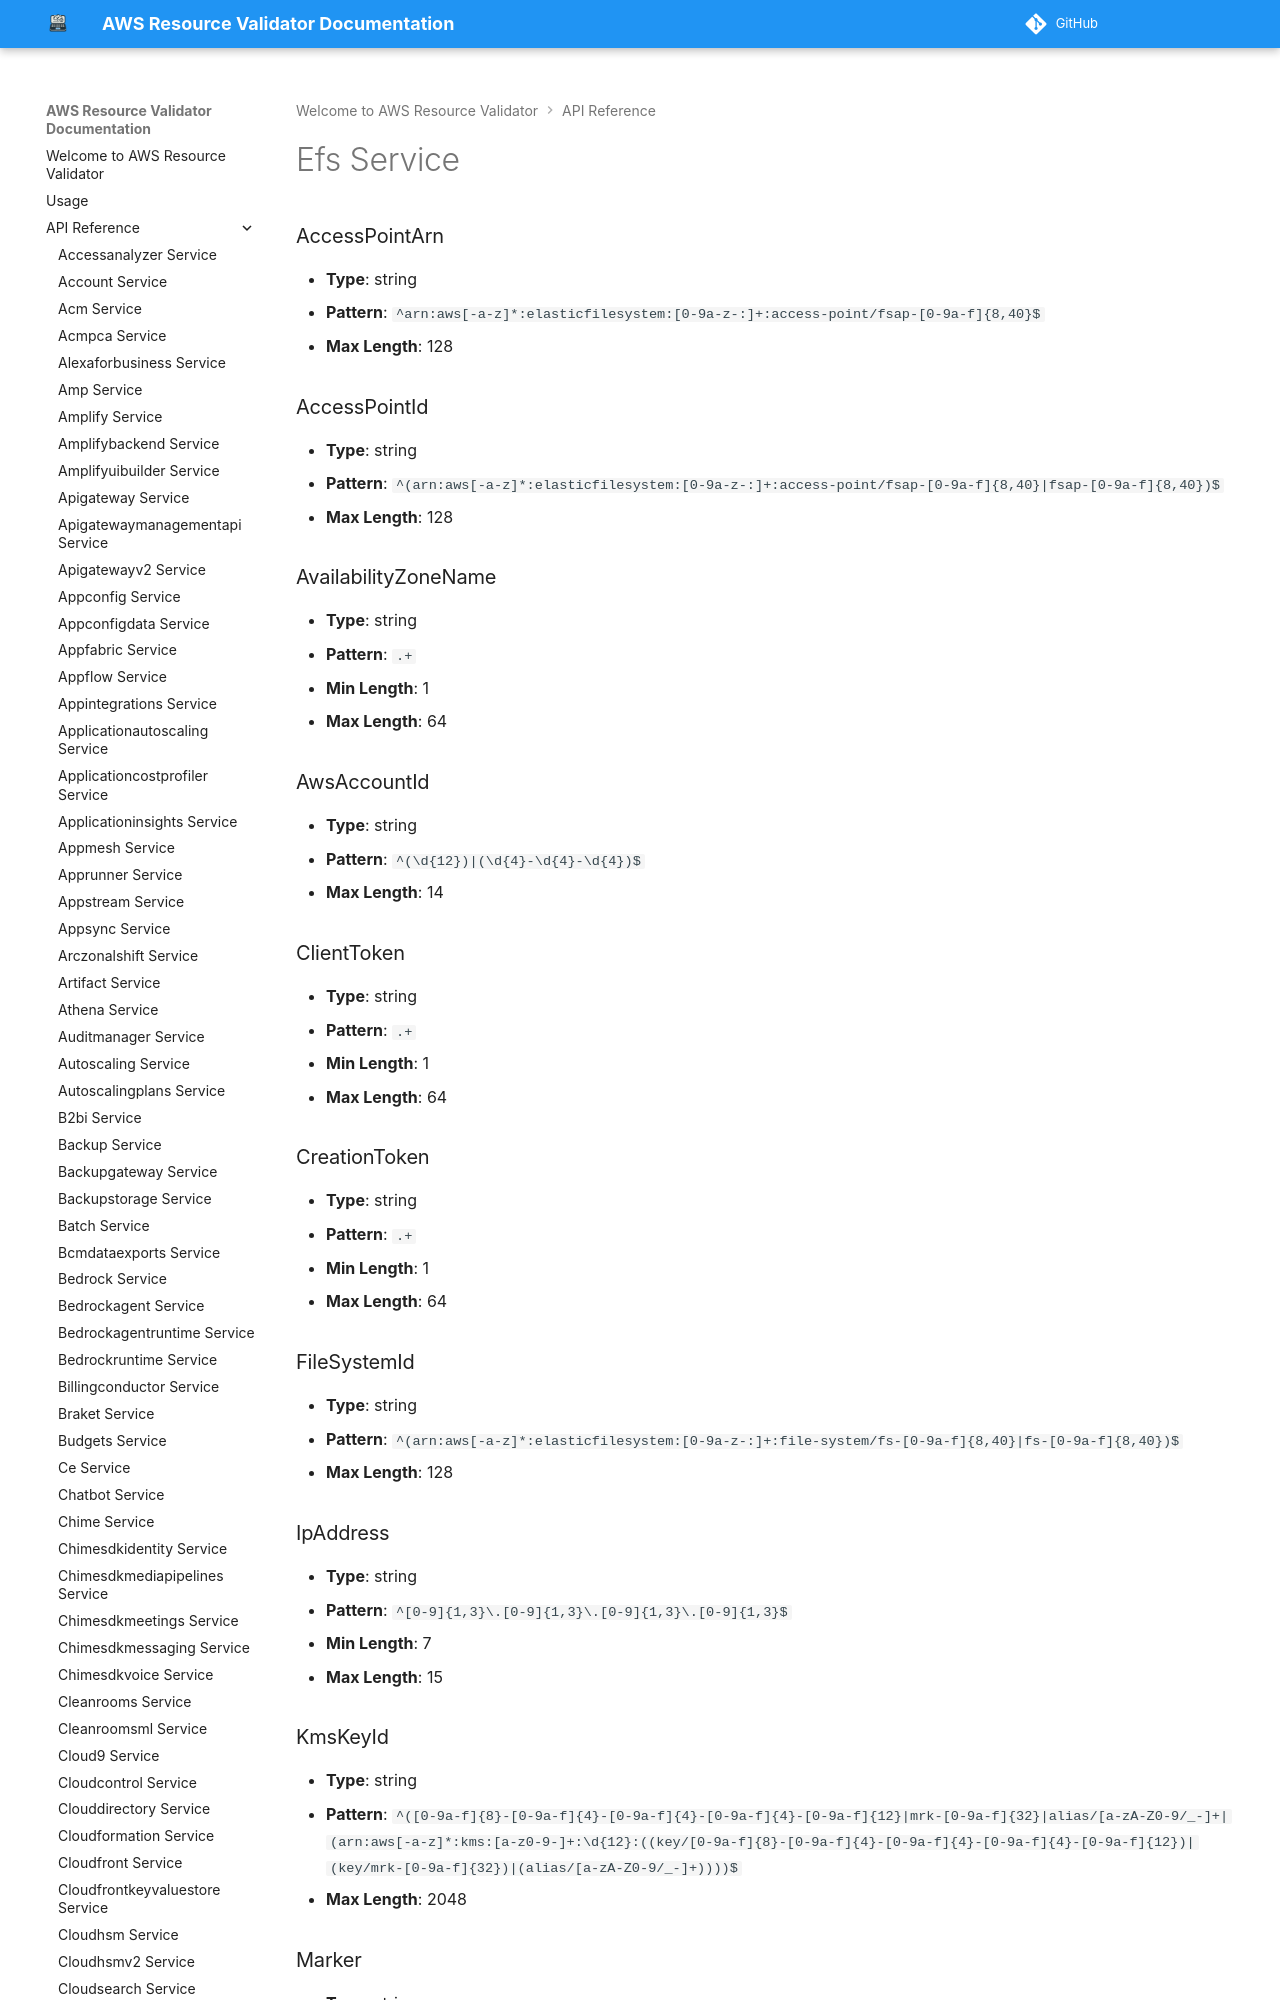

repository: CoreOxide/aws_resource_validator · page: api/efs/index.html · generator: mkdocs

# Efs Service

### AccessPointArn
- **Type**: string
- **Pattern**: `^arn:aws[-a-z]*:elasticfilesystem:[0-9a-z-:]+:access-point/fsap-[0-9a-f]{8,40}$`
- **Max Length**: 128

### AccessPointId
- **Type**: string
- **Pattern**: `^(arn:aws[-a-z]*:elasticfilesystem:[0-9a-z-:]+:access-point/fsap-[0-9a-f]{8,40}|fsap-[0-9a-f]{8,40})$`
- **Max Length**: 128

### AvailabilityZoneName
- **Type**: string
- **Pattern**: `.+`
- **Min Length**: 1
- **Max Length**: 64
